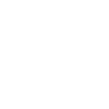
t = 0.00 s
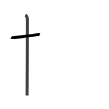
t = 1.75 s
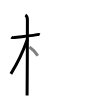
t = 3.50 s
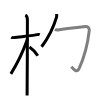
t = 5.50 s
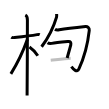
t = 7.25 s
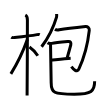
t = 9.00 s

The animated SVG that drew these frames (rendered in a browser with its animation timeline set to each time). Animation: 9 SMIL elements (animate=9); one cycle of 9.00 s.

<svg width="109px" height="109px" viewBox="0 0 px 109px" xmlns="http://www.w3.org/2000/svg" xmlns:xlink="http://www.w3.org/1999/xlink" xml:space="preserve" version="1.1"  baseProfile="full">
<path d="M11.28,37.22c0.35,0.24,2.39,0.41,3.31,0.31c3.94-0.41,16.12-1.71,22.45-2.91c0.92-0.17,2.15-0.24,2.73,0" style="fill:none;stroke:black;stroke-width:3;opacity:0">
  <animate attributeType="CSS" attributeName="opacity" from="0" to="1" begin="0s" dur="1s" repeatCount="0" fill="freeze" />
</path>
<path d="M25.36,15c0.91,0.47,2.04,2.5,2.04,4.92c0,0.95-0.12,69.75-0.3,75.58" style="fill:none;stroke:black;stroke-width:3;opacity:0">
  <animate attributeType="CSS" attributeName="opacity" from="0" to="1" begin="1s" dur="1s" repeatCount="0" fill="freeze" />
</path>
<path d="M27.44,39.28c-5.34,15.04-8.31,21.4-16.58,34.56" style="fill:none;stroke:black;stroke-width:3;opacity:0">
  <animate attributeType="CSS" attributeName="opacity" from="0" to="1" begin="2s" dur="1s" repeatCount="0" fill="freeze" />
</path>
<path d="M29.47,46.9c2.37,1.59,6.28,5.76,8.28,8.85" style="fill:none;stroke:black;stroke-width:3;opacity:0">
  <animate attributeType="CSS" attributeName="opacity" from="0" to="1" begin="3s" dur="1s" repeatCount="0" fill="freeze" />
</path>
<path d="M56.62,14c0.04,0.77,0.22,2.05-0.08,3.1c-2,6.83-7.45,19.66-14.93,29.63" style="fill:none;stroke:black;stroke-width:3;opacity:0">
  <animate attributeType="CSS" attributeName="opacity" from="0" to="1" begin="4s" dur="1s" repeatCount="0" fill="freeze" />
</path>
<path d="M54.99,29.28c0.94,0.7,2.7,0.71,4.26,0.47c7.75-1.24,22.56-2.88,26.31-3.29c1.78-0.19,4,1.29,3.71,3.89c-1.02,9.16-3.77,24.41-10.35,38.42c-2.08,4.42-5.3,0.75-7.52-2.17" style="fill:none;stroke:black;stroke-width:3;opacity:0">
  <animate attributeType="CSS" attributeName="opacity" from="0" to="1" begin="5s" dur="1s" repeatCount="0" fill="freeze" />
</path>
<path d="M47.53,42.74c1.28,0.94,2.37,0.94,4.25,0.63c3.81-0.63,15.64-1.77,16.8-1.89c1.54-0.16,2.75,1.03,2.2,3.47c-0.16,0.73-1.78,6.55-3.62,13.03" style="fill:none;stroke:black;stroke-width:3;opacity:0">
  <animate attributeType="CSS" attributeName="opacity" from="0" to="1" begin="6s" dur="1s" repeatCount="0" fill="freeze" />
</path>
<path d="M50.74,60.35c4.12-0.45,14.07-1.79,19.93-2.18" style="fill:none;stroke:black;stroke-width:3;opacity:0">
  <animate attributeType="CSS" attributeName="opacity" from="0" to="1" begin="7s" dur="1s" repeatCount="0" fill="freeze" />
</path>
<path d="M50.53,44.11c-0.03,5.43,0.64,33.75,0.64,38.49c0,10.3,2.39,11.58,23.07,11.58c17.28,0,20.4-3.07,20.4-12.89" style="fill:none;stroke:black;stroke-width:3;opacity:0">
  <animate attributeType="CSS" attributeName="opacity" from="0" to="1" begin="8s" dur="1s" repeatCount="0" fill="freeze" />
</path>
</svg>
